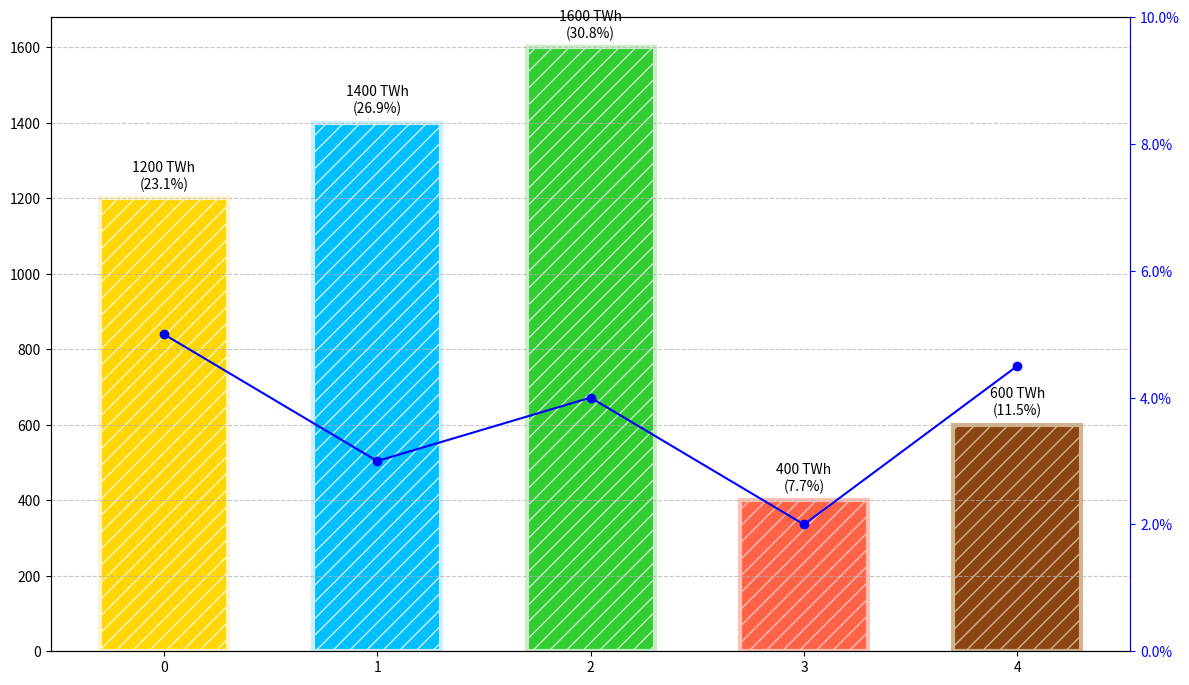

Python code for this plot:
import matplotlib.pyplot as plt
import numpy as np
from matplotlib.ticker import FuncFormatter

energy_production = np.array([1200, 1400, 1600, 400, 600])  # in TWh
growth_rates = np.array([0.05, 0.03, 0.04, 0.02, 0.045])  # hypothetical growth rates
base_colors = ['#FFD700', '#00BFFF', '#32CD32', '#FF6347', '#8B4513']
gradient_colors = ['#FFF5CC', '#CCF0FF', '#C9ECC9', '#FFC1B3', '#D2B48C']

positions = np.arange(len(energy_production))

fig, ax1 = plt.subplots(figsize=(12, 7))

for idx, (base_color, grad_color) in enumerate(zip(base_colors, gradient_colors)):
    ax1.bar(positions[idx], energy_production[idx], color=base_color, edgecolor=grad_color, linewidth=3, hatch='//', width=0.6)

total_production = np.sum(energy_production)
for idx, bar in enumerate(ax1.patches):
    height = bar.get_height()
    percentage = (height / total_production) * 100
    ax1.annotate(f'{height} TWh\n({percentage:.1f}%)',
                 xy=(bar.get_x() + bar.get_width() / 2, height),
                 xytext=(0, 5),
                 textcoords="offset points",
                 ha='center', va='bottom',
                 fontsize=10, color='black')

ax1.yaxis.grid(True, linestyle='--', alpha=0.7)

ax2 = ax1.twinx()
ax2.plot(positions, growth_rates * 100, color='blue', linestyle='-', marker='o')
ax2.set_ylim(0, 10)
ax2.yaxis.set_major_formatter(FuncFormatter(lambda y, _: f'{y:.1f}%'))
ax2.spines['right'].set_color('blue')
ax2.tick_params(axis='y', colors='blue')

plt.tight_layout()
plt.show()
